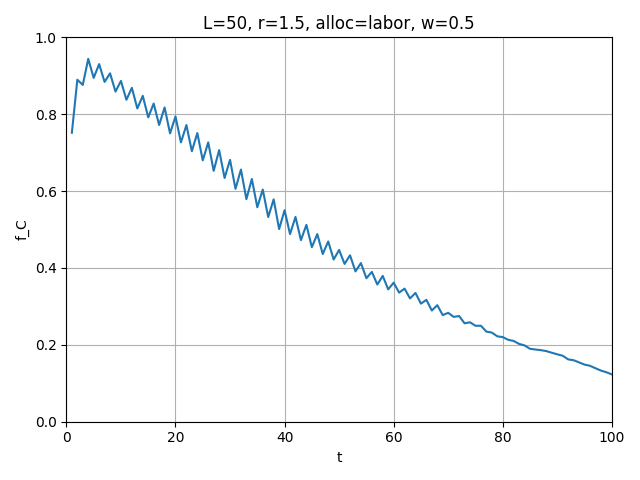

The data file committed next to this chart (first rows):
t, mean_fC
1, 0.7518
2, 0.8897
3, 0.8762
4, 0.944
5, 0.8946
6, 0.9303
7, 0.884
8, 0.9063
9, 0.8589
10, 0.8866
11, 0.8375
12, 0.8687
13, 0.815
14, 0.8478
15, 0.7919
16, 0.8278
17, 0.7719
18, 0.8175
19, 0.7502
20, 0.7941
21, 0.7266
22, 0.7718
23, 0.7038
24, 0.7509
25, 0.6799
26, 0.7267
27, 0.6526
28, 0.7066
29, 0.6342
30, 0.6812
31, 0.6058
32, 0.656
33, 0.579
34, 0.6314
35, 0.558
36, 0.604
37, 0.5325
38, 0.5785
39, 0.5012
40, 0.5502
41, 0.4882
42, 0.5328
43, 0.4724
44, 0.5122
45, 0.4541
46, 0.4881
47, 0.4362
48, 0.469
49, 0.422
50, 0.447
51, 0.4106
52, 0.433
53, 0.3911
54, 0.4127
55, 0.3734
56, 0.3898
57, 0.357
58, 0.3794
59, 0.3443
60, 0.3618
... 40 more rows
